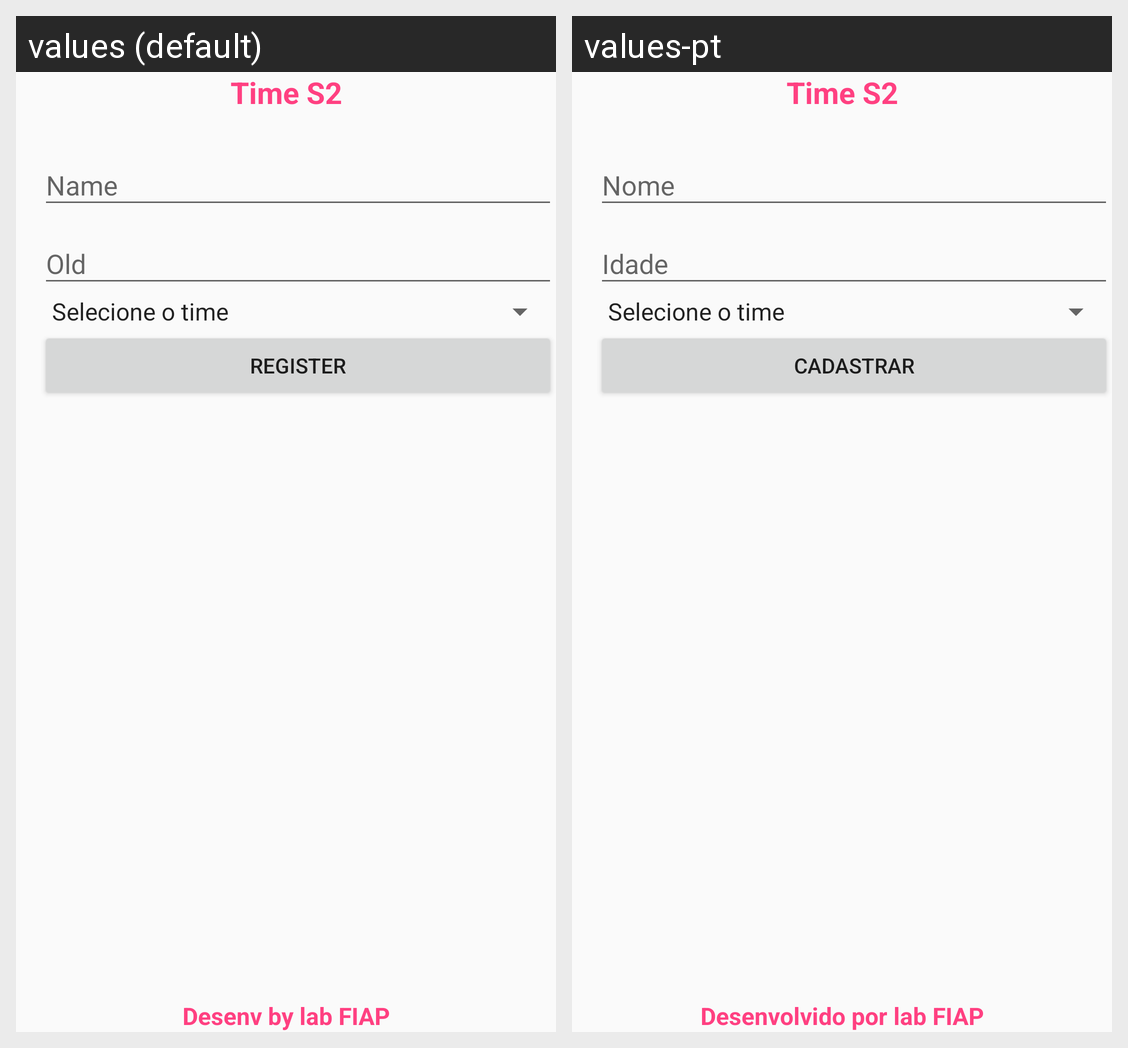

Locale-by-locale string values for the Android screen shown in this grid:
Android screen res/layout/activity_menu.xml rendered under 2 locales, left to right: values (default), values-pt. Device: Nexus 5 (rendered at 1080×1920; each locale shown at half size, 540×960, under a caption strip naming it); theme AppTheme.
Strings drawn on this screen, with the default value and each locale's value (text and hints the layout hard-codes, and strings that could not be matched under every locale, appear in the picture but are not listed):

hint_nome
  values: Name
  values-pt: Nome

bt_cadastrar
  values: Register
  values-pt: Cadastrar
